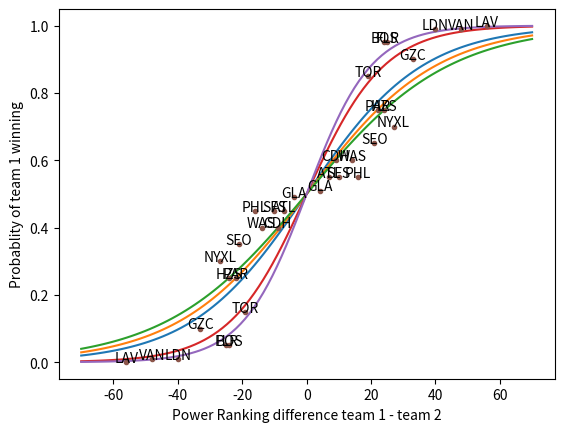

Here is the Python script that generated this plot:
from scipy.optimize import curve_fit
from math import exp
import numpy as np
import matplotlib.pyplot as plt


def logistic(x, k=17.95):
    return 1 / (1 + np.exp(-1 * x / k))


team_elo = {"DAL": 121, "SHD": 120, "GLA": 117, "ATL": 114, "CDH": 111, "SFS": 111, "WAS": 107, "HOU": 106, "PHL": 104,
            "TOR": 102, "SEO": 99, "PAR": 99, "BOS": 97, "HZS": 96, "FLR": 96, "NYXL": 93, "GZC": 87, "LDN": 81,
            "VAN": 73, "LAV": 64}


def estimate_logistic():
    vs_dallas = {"ATL": 0.55, "BOS": 0.95, "FLR": 0.95, "GLA": 0.51, "LDN": 0.99, "PAR": 0.75, "SFS": 0.55, "TOR": 0.85,
                 "VAN": 0.99, "WAS": 0.6}

    vs_shanghai = {"CDH": 0.6, "GZC": 0.9, "HZS": 0.75, "LAV": 0.999, "NYXL": 0.7, "PHL": 0.55, "SEO": 0.65}

    d_xy = [(team_elo["DAL"] - team_elo[key], value, key) for key, value in vs_dallas.items()]
    sh_xy = [(team_elo["SHD"] - team_elo[key], value, key) for key, value in vs_shanghai.items()]
    xy_total = d_xy + sh_xy
    X = np.array([i[0] for i in xy_total] + [-1 * i[0] for i in xy_total])
    Y = np.array([i[1] for i in xy_total] + [1 - i[1] for i in xy_total])
    labels = [i[2] for i in xy_total] + [i[2] for i in xy_total]
    results, cov = curve_fit(logistic, X, Y)
    print(results)
    X_fit = np.linspace(-70, 70, 100)
    Y_fit1 = logistic(X_fit, 17.95)
    Y_fit2 = logistic(X_fit, 20)
    Y_fit3 = logistic(X_fit, 22)
    Y_fit4 = logistic(X_fit, 12)
    Y_fit5 = logistic(X_fit, 10)
    plt.plot(X_fit, Y_fit1)
    plt.plot(X_fit, Y_fit2)
    plt.plot(X_fit, Y_fit3)
    plt.plot(X_fit, Y_fit4)
    plt.plot(X_fit, Y_fit5)
    plt.plot(X, Y, ".")
    plt.ylabel("Probablity of team 1 winning")
    plt.xlabel("Power Ranking difference team 1 - team 2")
    # plt.savefig("elo_probality_estimate")
    for idx, (i, j) in enumerate(zip(X, Y)):
        plt.annotate(labels[idx], xy=(i, j), ha='center')
    plt.show()


class Results:
    def __init__(self, team1, team2, team_score1, team_score2):
        self.teams = [team1, team2]
        self.winner = teams[team_score1 < team_score2]
        self.loser = teams[team_score1 > team_score2]
        self.scores = [team_score1, team_score2]


def match(team1, team2):
    score_team1 = 0
    score_team2 = 0
    team1_win_prob = team_elo[team1] - team_elo[team2]
    while score_team1 < 3 and score_team2 < 3:
        score_team1 += randnum < team1_win_prob
        score_team2 += randnum > team1_win_prob
    return Results(team1, team2, score_team1, score_team2)


def finals(team1, team2):
    score_team1 = 0
    score_team2 = 0
    team1_win_prob = team_elo[team1] - team_elo[team2]
    while score_team1 < 4 and score_team2 < 4:
        score_team1 += randnum < team1_win_prob
        score_team2 += randnum > team1_win_prob
    return Results(team1, team2, score_team1, score_team2)


def tournament_graph():
    # teams
    team1 = "SHD"
    team2 = "DAL"
    team3 = "CDH"
    team4 = "GLA"
    team5 = "ATL"
    team6 = "SFS"
    team7 = "PHL"
    team8 = "WAS"

    # Winners Bracket
    # first round
    match1_results = match(team1, team6)
    match2_results = match(team4, team7)
    match3_results = match(team2, team8)
    match4_results = match(team3, team5)

    # winners semis
    match5_results = match(match1_results.winner, match2_results.winner)
    match6_results = match(match3_results.winner, match4_results.winner)

    # first losers
    match7_results = match(match1_results.loser, match2_results.loser)
    match8_results = match(match3_results.loser, match4_results.loser)

    # winners finals
    match9_results = match(match5_results.winner, match6_results.winner)

    # second losers
    match10_results = match(match6_results.loser, match7_results.winner)
    match11_results = match(match5_results.loser, match8_results.winner)

    # lowers semis
    match12_results = match(match10_results.winner, match11_results.winner)

    # losers finals
    match13_results = match(match12_results.winner, match9_results.loser)

    # grand finals
    final_results = finals(match13_results.winner, match9_results.winner)


estimate_logistic()

